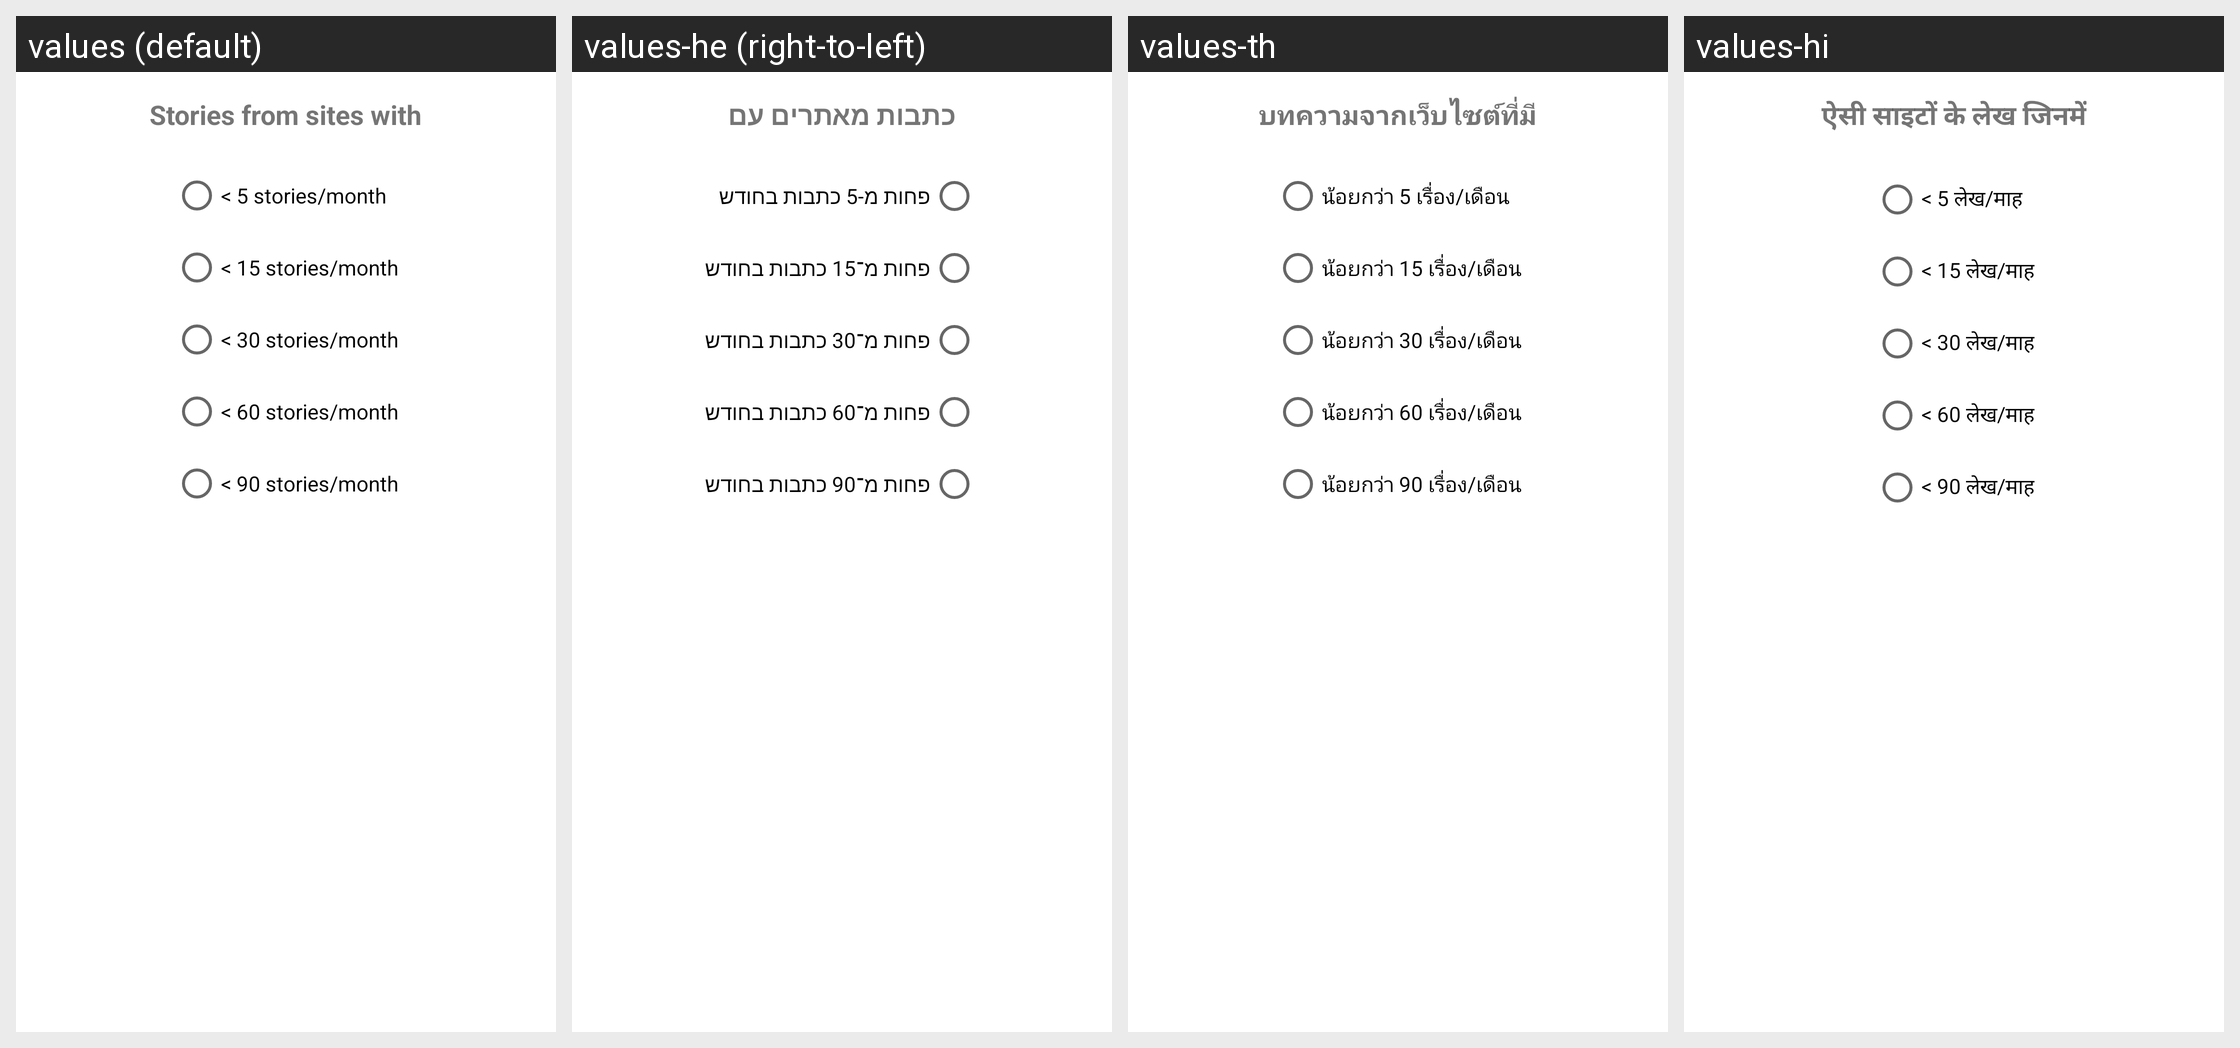

Locale-by-locale string values for the Android screen shown in this grid:
Android screen res/layout/infrequent_cutoff_dialog.xml rendered under 4 locales, left to right: values (default), values-he (right-to-left), values-th, values-hi. Device: Nexus 5 (rendered at 1080×1920; each locale shown at half size, 540×960, under a caption strip naming it); theme Theme.MaterialComponents.DayNight.NoActionBar.
Other locales in the repository, not shown: values-ar, values-de, values-es, values-fr, values-id, values-in, values-it, values-iw, values-ja, values-ko, values-nl, values-pl, values-pt-rBR, values-ru, values-tr, values-uk, values-vi.
Strings drawn on this screen, with the default value and each locale's value (text and hints the layout hard-codes, and strings that could not be matched under every locale, appear in the picture but are not listed):

infrequent_choice_title
  values: Stories from sites with
  values-he: כתבות מאתרים עם
  values-th: บทความจากเว็บไซต์ที่มี
  values-hi: ऐसी साइटों के लेख जिनमें

infrequent_5
  values: < 5 stories/month
  values-he: פחות מ-5 כתבות בחודש
  values-th: น้อยกว่า 5 เรื่อง/เดือน
  values-hi: < 5 लेख/माह

infrequent_15
  values: < 15 stories/month
  values-he: פחות מ־15 כתבות בחודש
  values-th: น้อยกว่า 15 เรื่อง/เดือน
  values-hi: < 15 लेख/माह

infrequent_30
  values: < 30 stories/month
  values-he: פחות מ־30 כתבות בחודש
  values-th: น้อยกว่า 30 เรื่อง/เดือน
  values-hi: < 30 लेख/माह

infrequent_60
  values: < 60 stories/month
  values-he: פחות מ־60 כתבות בחודש
  values-th: น้อยกว่า 60 เรื่อง/เดือน
  values-hi: < 60 लेख/माह

infrequent_90
  values: < 90 stories/month
  values-he: פחות מ־90 כתבות בחודש
  values-th: น้อยกว่า 90 เรื่อง/เดือน
  values-hi: < 90 लेख/माह
